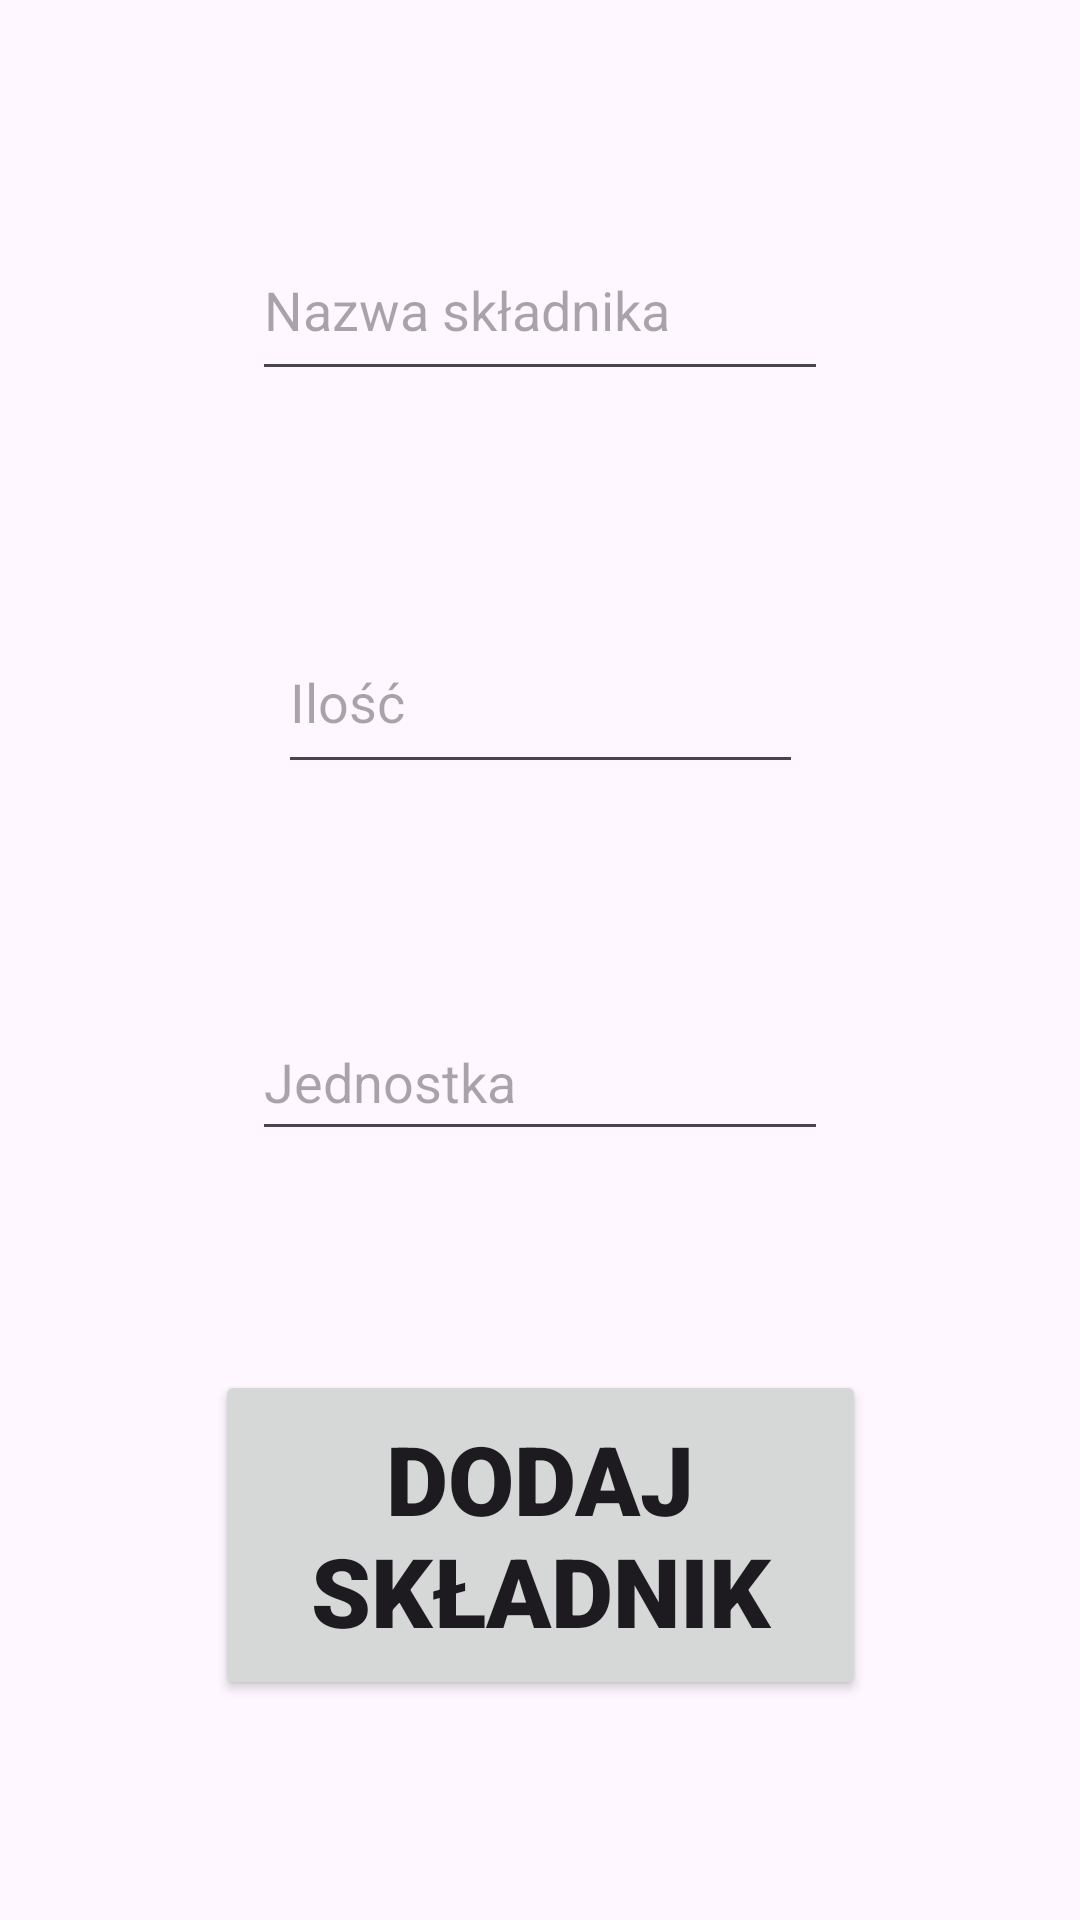

Produce the Android XML layout that renders to this screen, including the resource entries it uses.
<!-- AndroidManifest.xml: application theme Theme.Application_remake -->
<!-- res/layout/activity_dodaj_skladnik.xml -->
<?xml version="1.0" encoding="utf-8"?>
<androidx.constraintlayout.widget.ConstraintLayout xmlns:android="http://schemas.android.com/apk/res/android"
    xmlns:app="http://schemas.android.com/apk/res-auto"
    xmlns:tools="http://schemas.android.com/tools"
    android:id="@+id/main"
    android:layout_width="match_parent"
    android:layout_height="match_parent"
    tools:context=".DodajSkladnikActivity">

    <Button
        android:id="@+id/dodajSkladnikButton"
        android:layout_width="217dp"
        android:layout_height="110dp"
        android:fontFamily="sans-serif-black"
        android:text="Dodaj składnik"
        android:textSize="32dp"
        app:layout_constraintBottom_toBottomOf="parent"
        app:layout_constraintEnd_toEndOf="parent"
        app:layout_constraintStart_toStartOf="parent"
        app:layout_constraintTop_toBottomOf="@+id/etJednostkaSkladnika" />

    <EditText
        android:id="@+id/etNazwaSkladnika"
        android:layout_width="192dp"
        android:layout_height="57dp"
        android:layout_weight="2"
        android:hint="Nazwa składnika"
        app:layout_constraintBottom_toTopOf="@+id/etIloscSkladnika"
        app:layout_constraintEnd_toEndOf="parent"
        app:layout_constraintStart_toStartOf="parent"
        app:layout_constraintTop_toTopOf="parent" />

    <EditText
        android:id="@+id/etIloscSkladnika"
        android:layout_width="175dp"
        android:layout_height="58dp"
        android:layout_weight="1"
        android:hint="Ilość"
        app:layout_constraintBottom_toTopOf="@+id/etJednostkaSkladnika"
        app:layout_constraintEnd_toEndOf="parent"
        app:layout_constraintStart_toStartOf="parent"
        app:layout_constraintTop_toBottomOf="@+id/etNazwaSkladnika" />

    <EditText
        android:id="@+id/etJednostkaSkladnika"
        android:layout_width="192dp"
        android:layout_height="49dp"
        android:layout_weight="1"
        android:hint="Jednostka"
        app:layout_constraintBottom_toTopOf="@+id/dodajSkladnikButton"
        app:layout_constraintEnd_toEndOf="parent"
        app:layout_constraintStart_toStartOf="parent"
        app:layout_constraintTop_toBottomOf="@+id/etIloscSkladnika" />

</androidx.constraintlayout.widget.ConstraintLayout>
<!-- resources referenced by this layout -->
<resources>
  <style name="Theme.Application_remake" parent="Base.Theme.Application_remake" />
  <style name="Base.Theme.Application_remake" parent="Theme.Material3.DayNight.NoActionBar">
          
          
      </style>
</resources>
